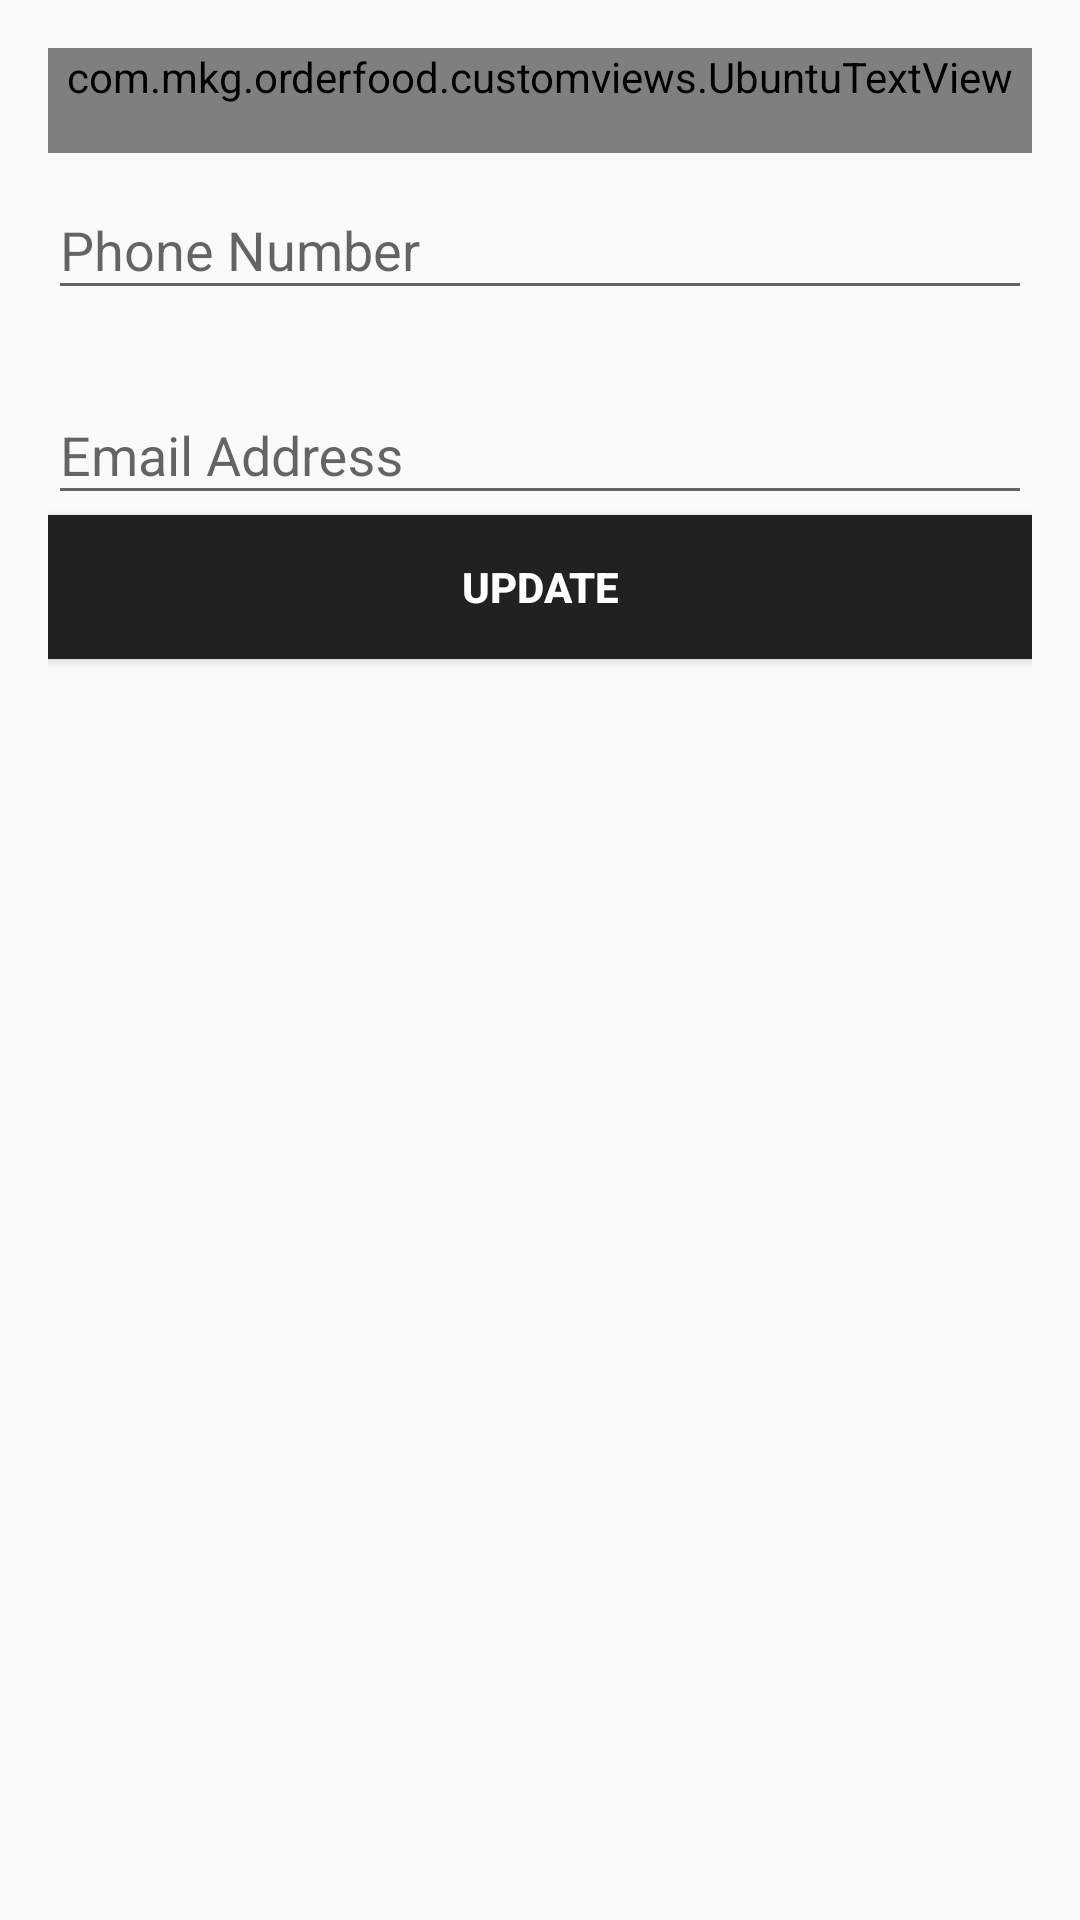

Write the Android layout XML for this screen, with the resource values it uses.
<!-- AndroidManifest.xml: application theme AppTheme -->
<!-- res/layout/update_user_details_layout.xml -->
<?xml version="1.0" encoding="utf-8"?>

<LinearLayout
    xmlns:android="http://schemas.android.com/apk/res/android"
    android:orientation="vertical"
    android:padding="16dp"
    android:layout_width="match_parent"
    android:layout_height="match_parent">

    <com.mkg.orderfood.customviews.UbuntuTextView
        android:layout_width="match_parent"
        android:layout_height="wrap_content"
        android:text="Edit Account"
        android:textColor="#000000"
        android:textAppearance="@style/TextAppearance.AppCompat.Medium"
        android:paddingBottom="16dp"
        android:textStyle="bold" />

    <com.google.android.material.textfield.TextInputLayout
        android:layout_width="match_parent"
        android:paddingBottom="16dp"
        android:layout_height="wrap_content">

        <EditText
            android:layout_width="match_parent"
            android:layout_height="wrap_content"
            android:hint="Phone Number"
            android:maxLength="10"
            android:inputType="phone" />

    </com.google.android.material.textfield.TextInputLayout>

    <com.google.android.material.textfield.TextInputLayout
        android:layout_width="match_parent"
        android:layout_height="wrap_content">

        <EditText
            android:layout_width="match_parent"
            android:layout_height="wrap_content"
            android:hint="Email Address"
            android:inputType="textEmailAddress" />

    </com.google.android.material.textfield.TextInputLayout>

    <Button
        android:layout_width="match_parent"
        android:layout_height="wrap_content"
        android:text="Update"
        android:id="@+id/button_update"
        android:background="@color/colorAccent"
        android:textColor="@color/colorPrimary"
        android:textStyle="bold"/>

</LinearLayout>
<!-- resources referenced by this layout -->
<resources>
  <color name="colorAccent">#212121</color>
  <color name="colorPrimary">#ffffff</color>
  <style name="AppTheme" parent="Theme.AppCompat.Light.NoActionBar">
          
          <item name="colorPrimary">@color/colorPrimary</item>
          <item name="colorPrimaryDark">@color/colorPrimaryDark</item>
          <item name="colorAccent">@color/colorAccent</item>
          <item name="android:windowActivityTransitions">true</item>
      </style>
  <color name="colorPrimaryDark">#ffffff</color>
</resources>
